6-way image classification set "Wortel" from GitHub (adrinraa/Wortel); label vocabulary: broken, bruise, crack, furcate, malformation, normal.

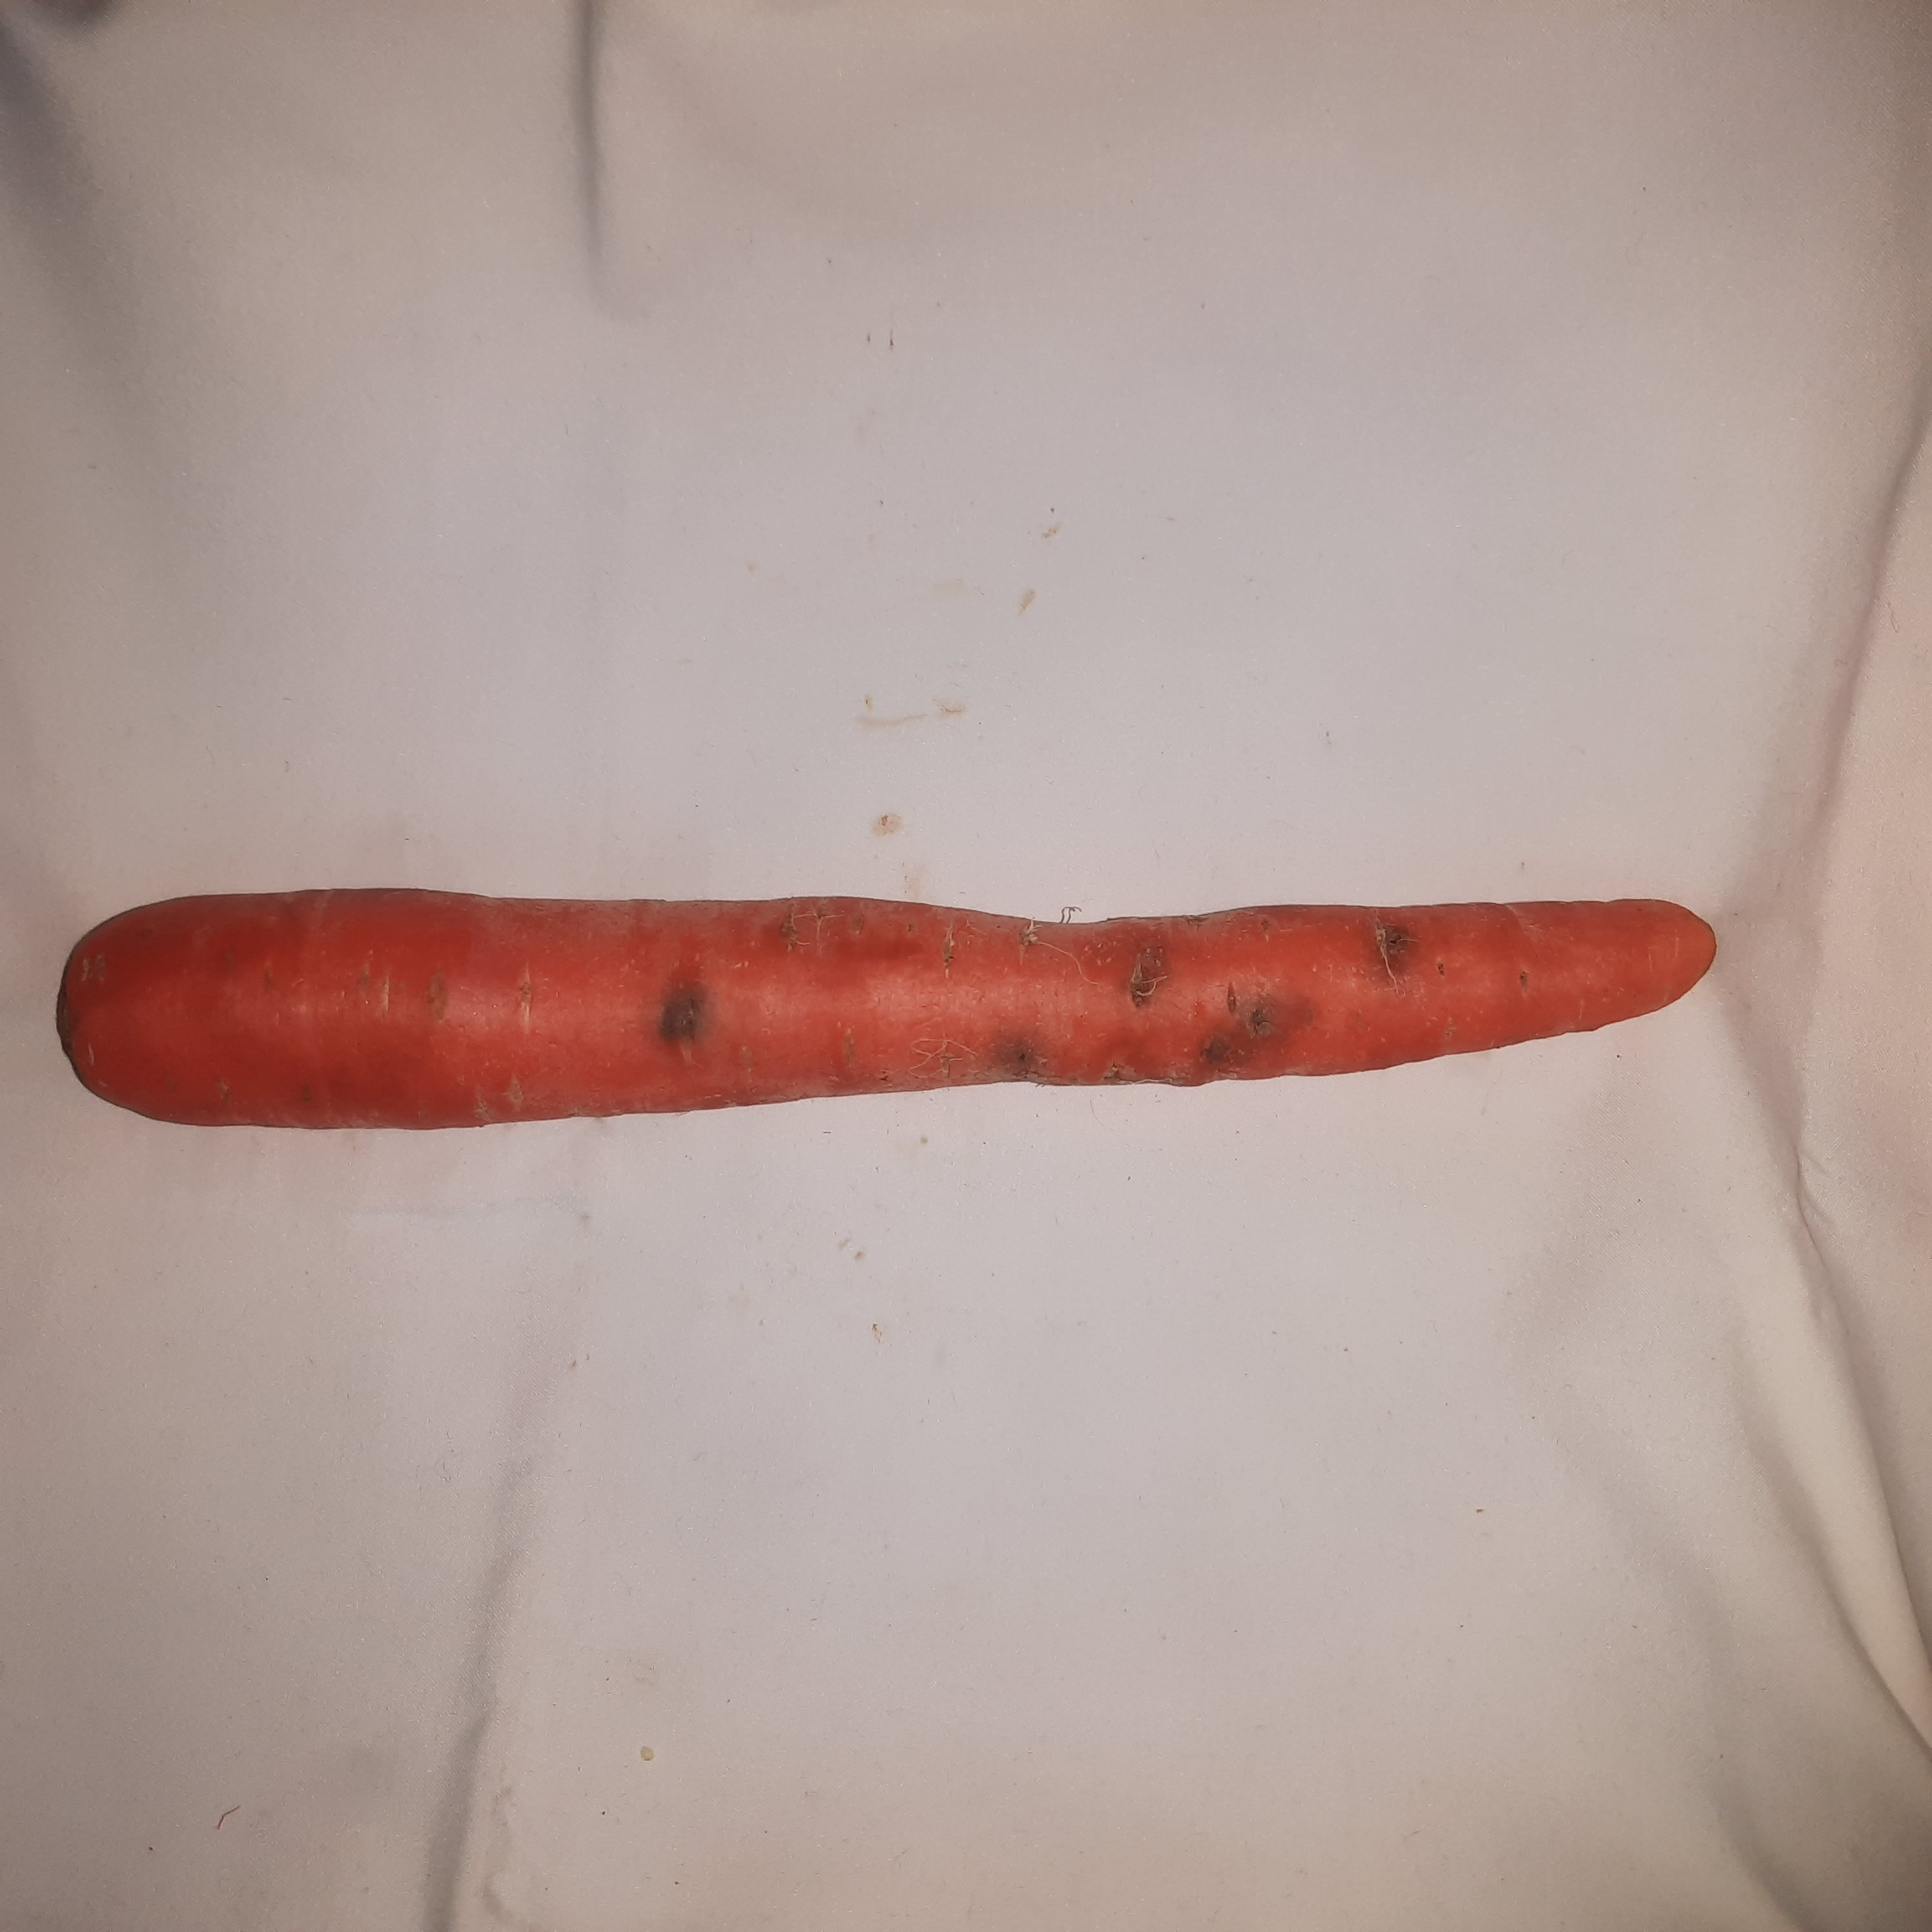
Label: bruise

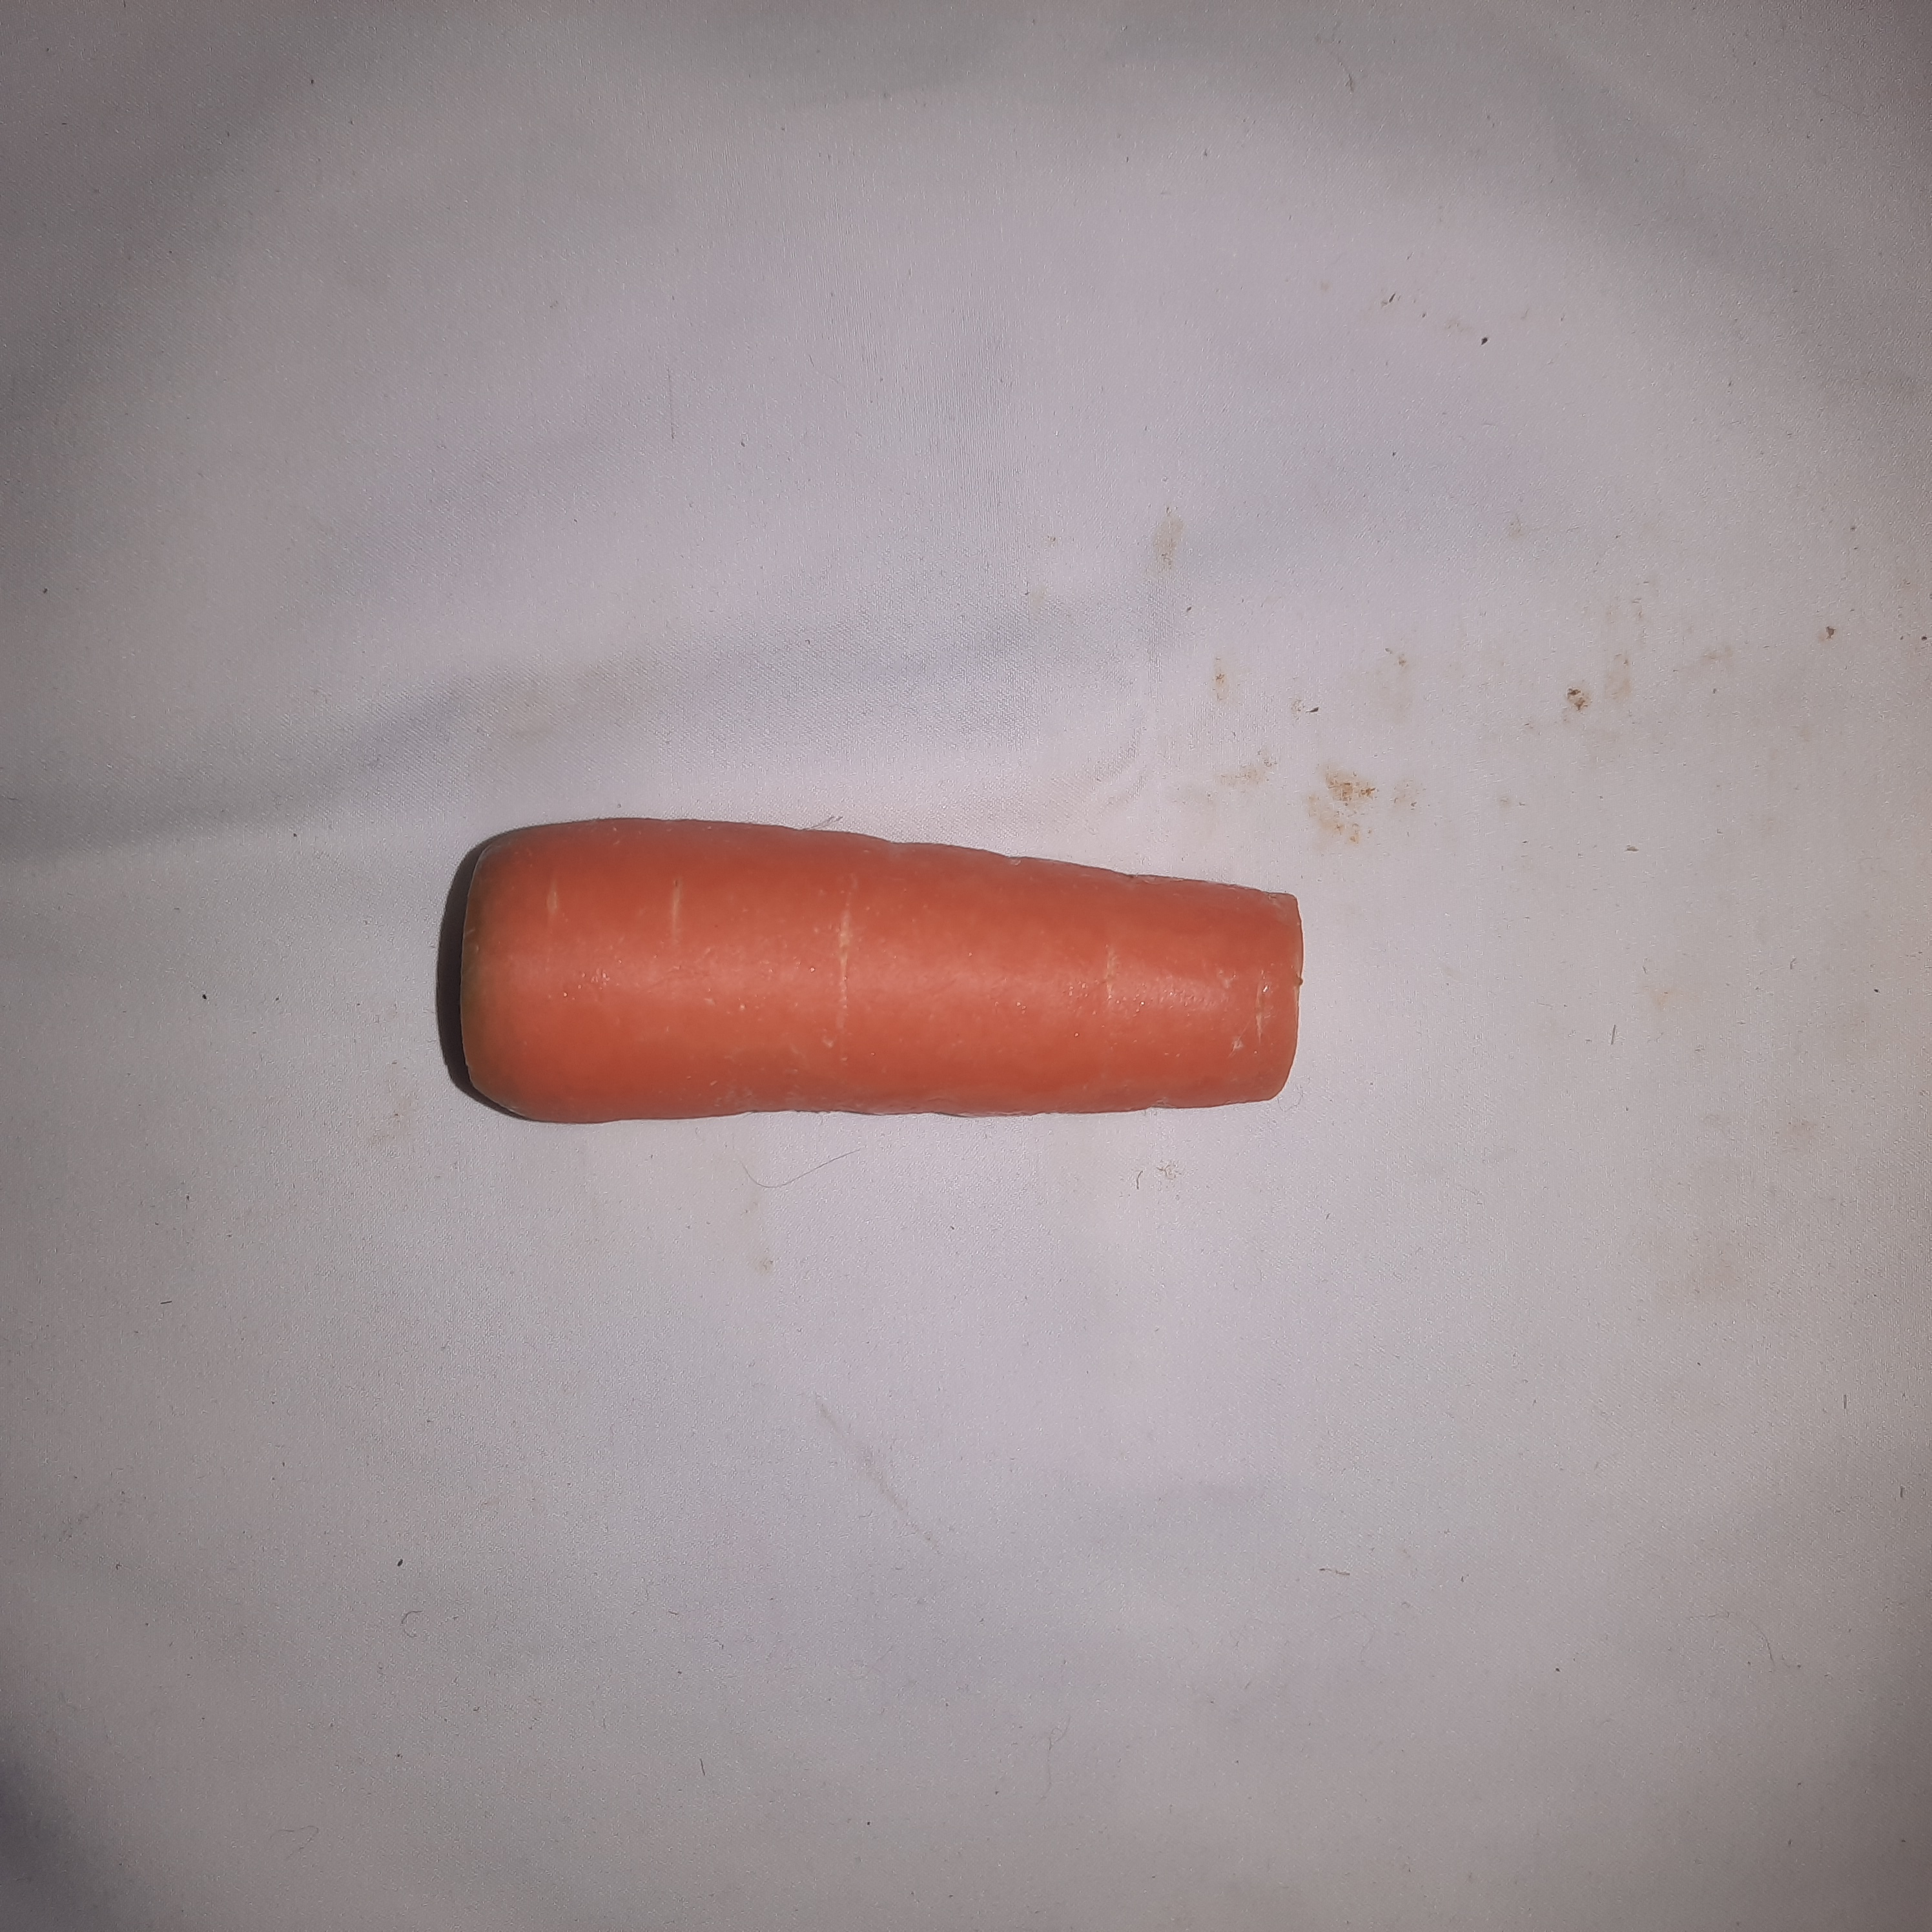
Label: broken

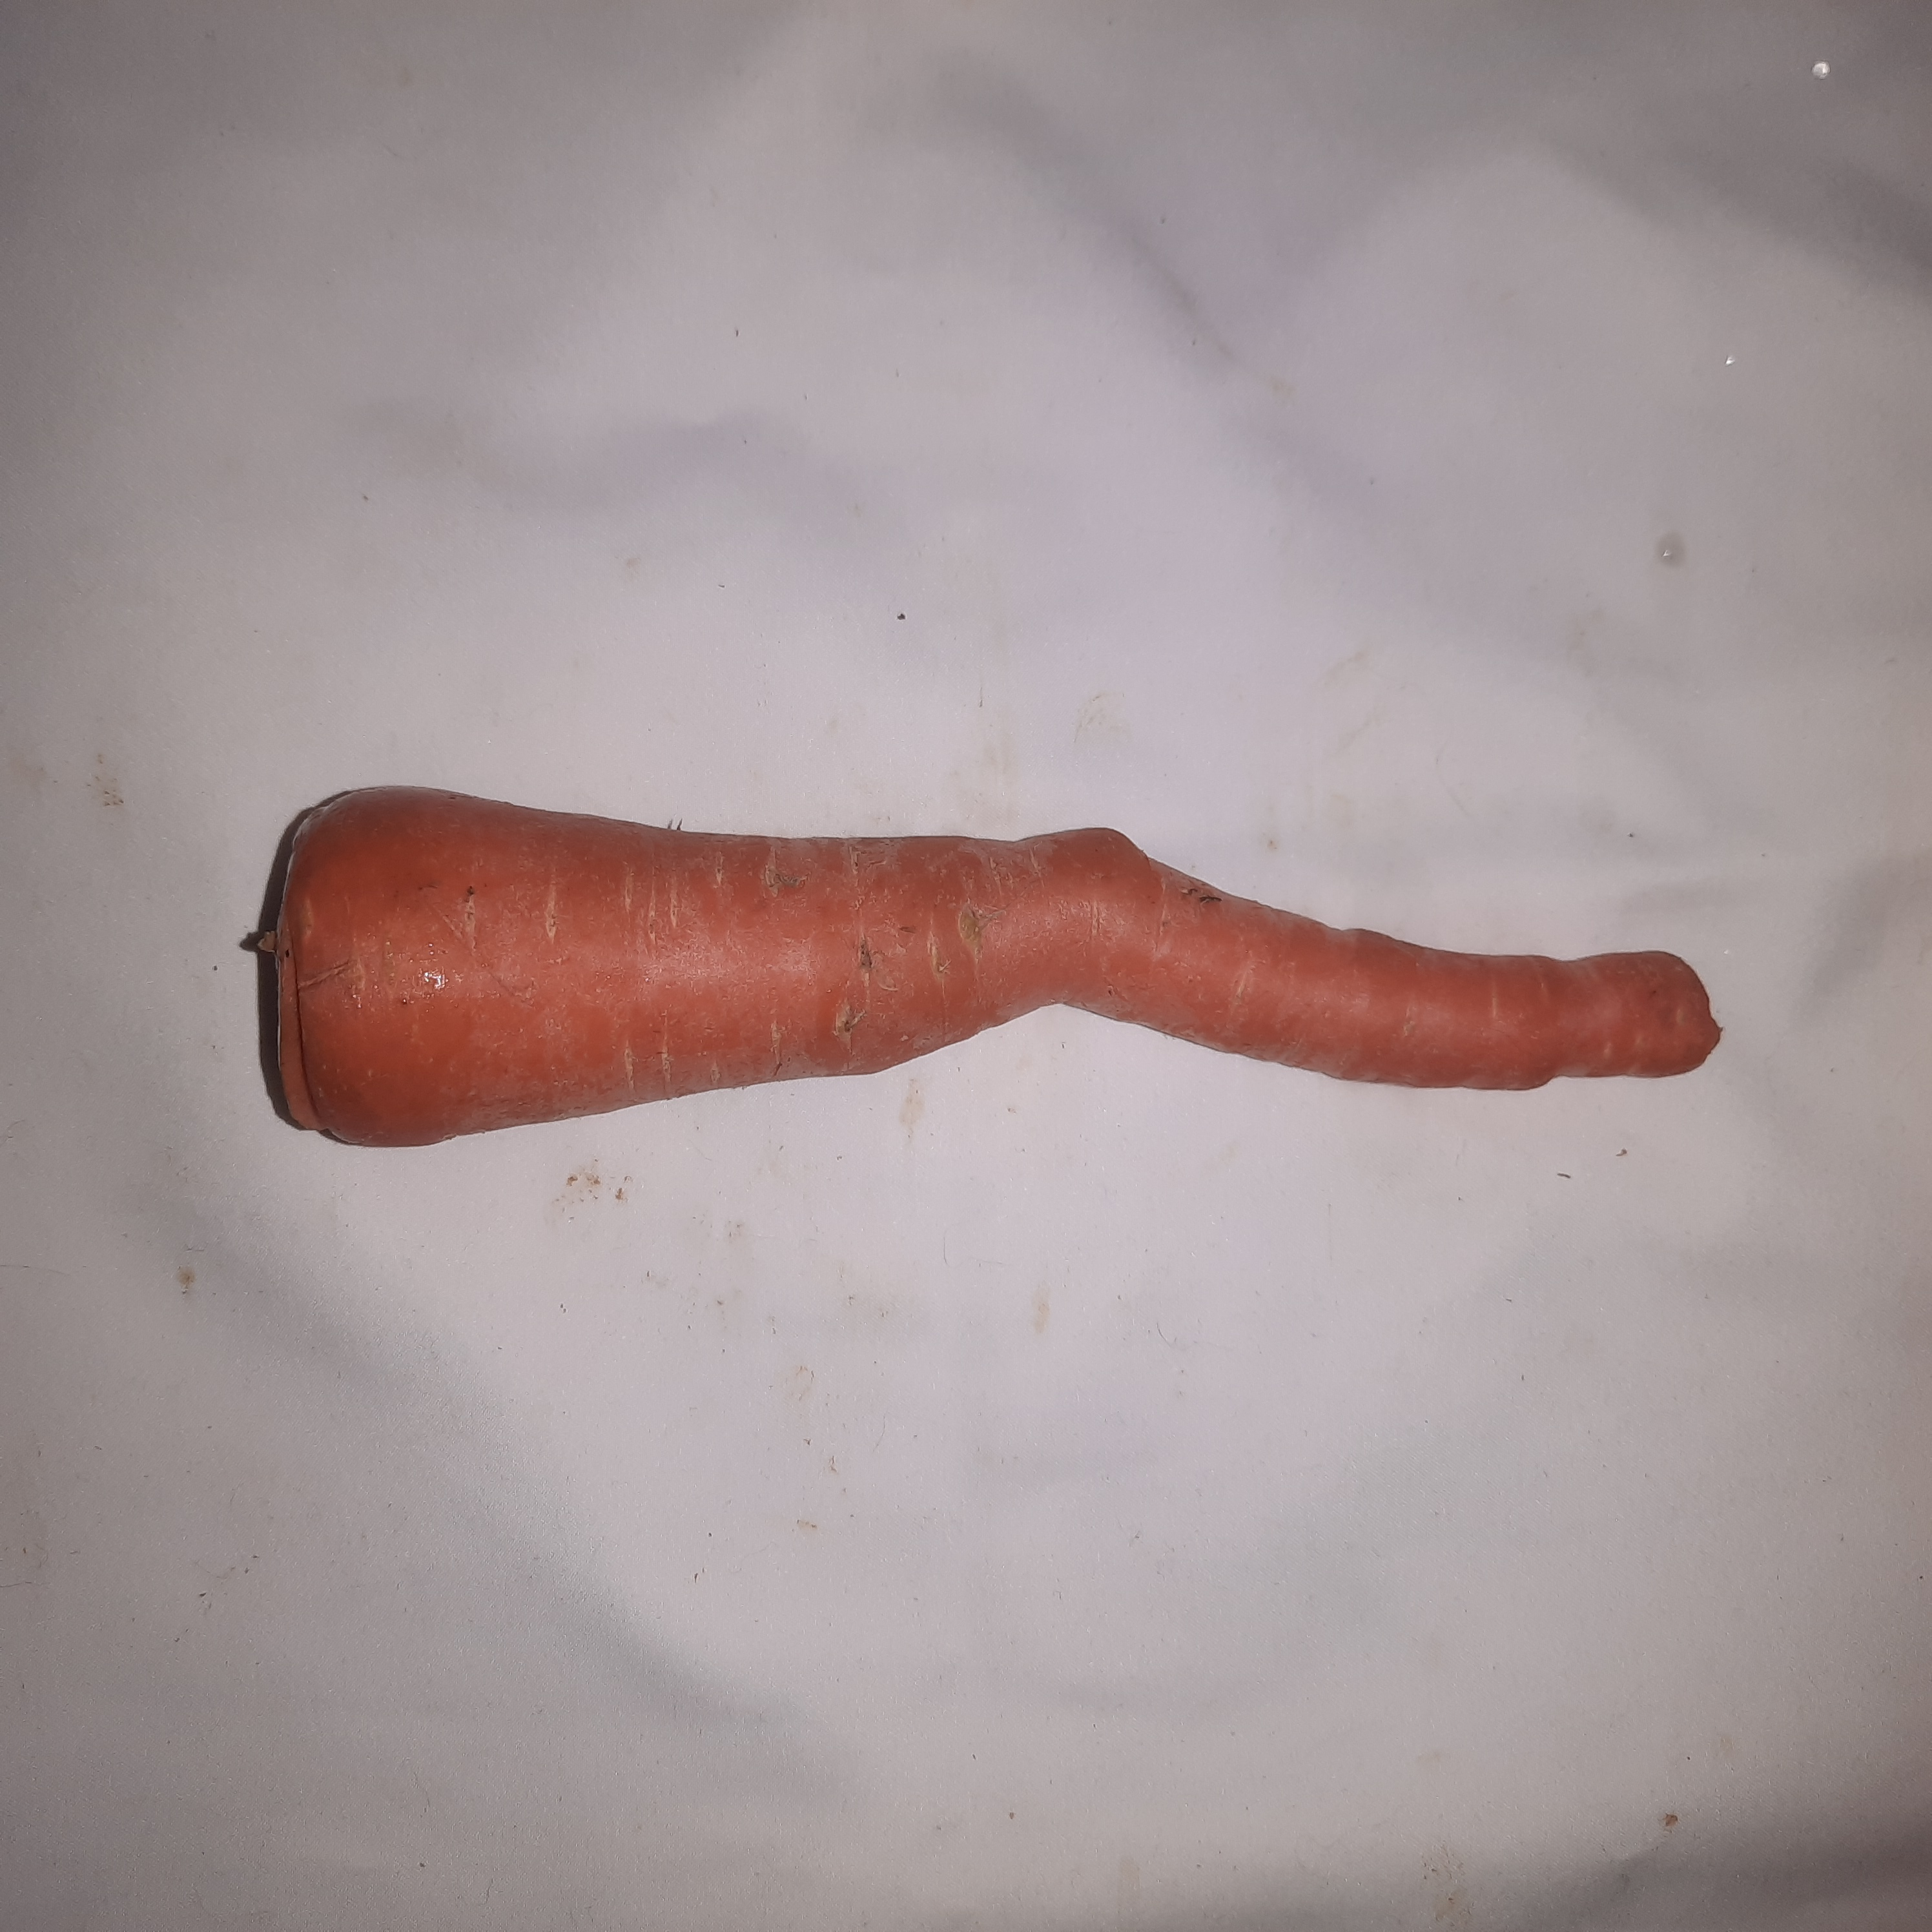
Label: malformation

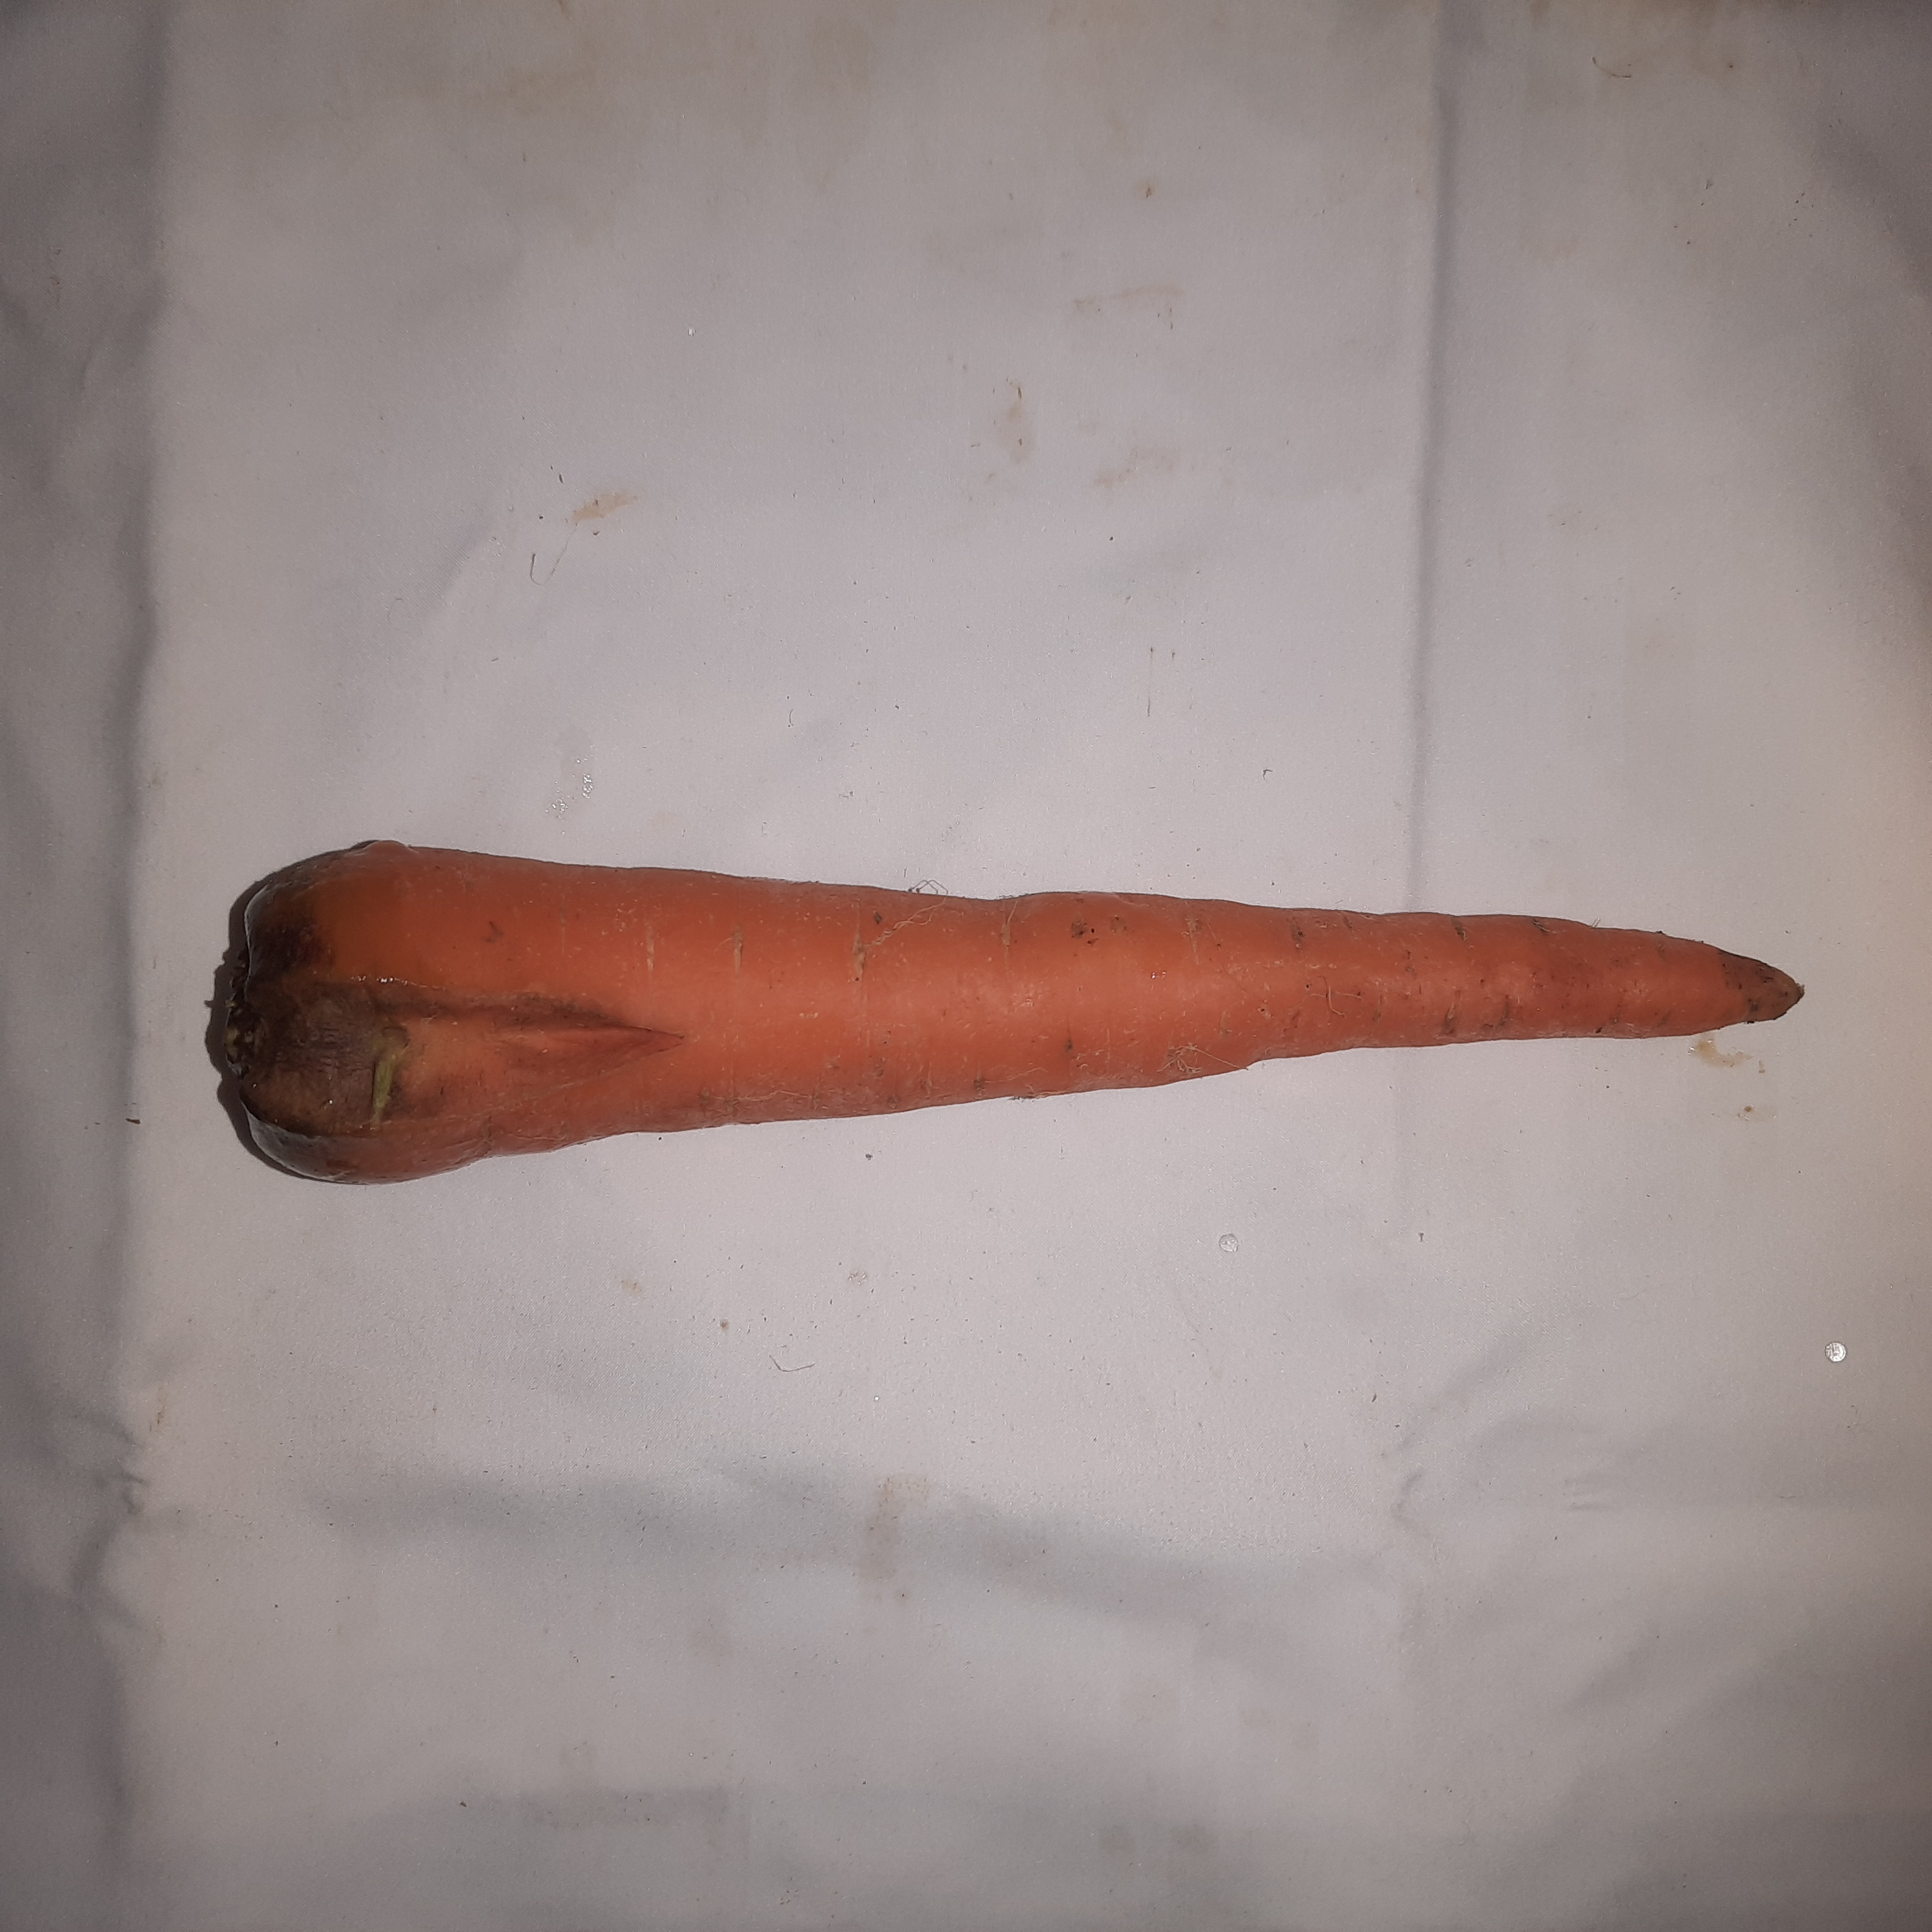
Label: crack

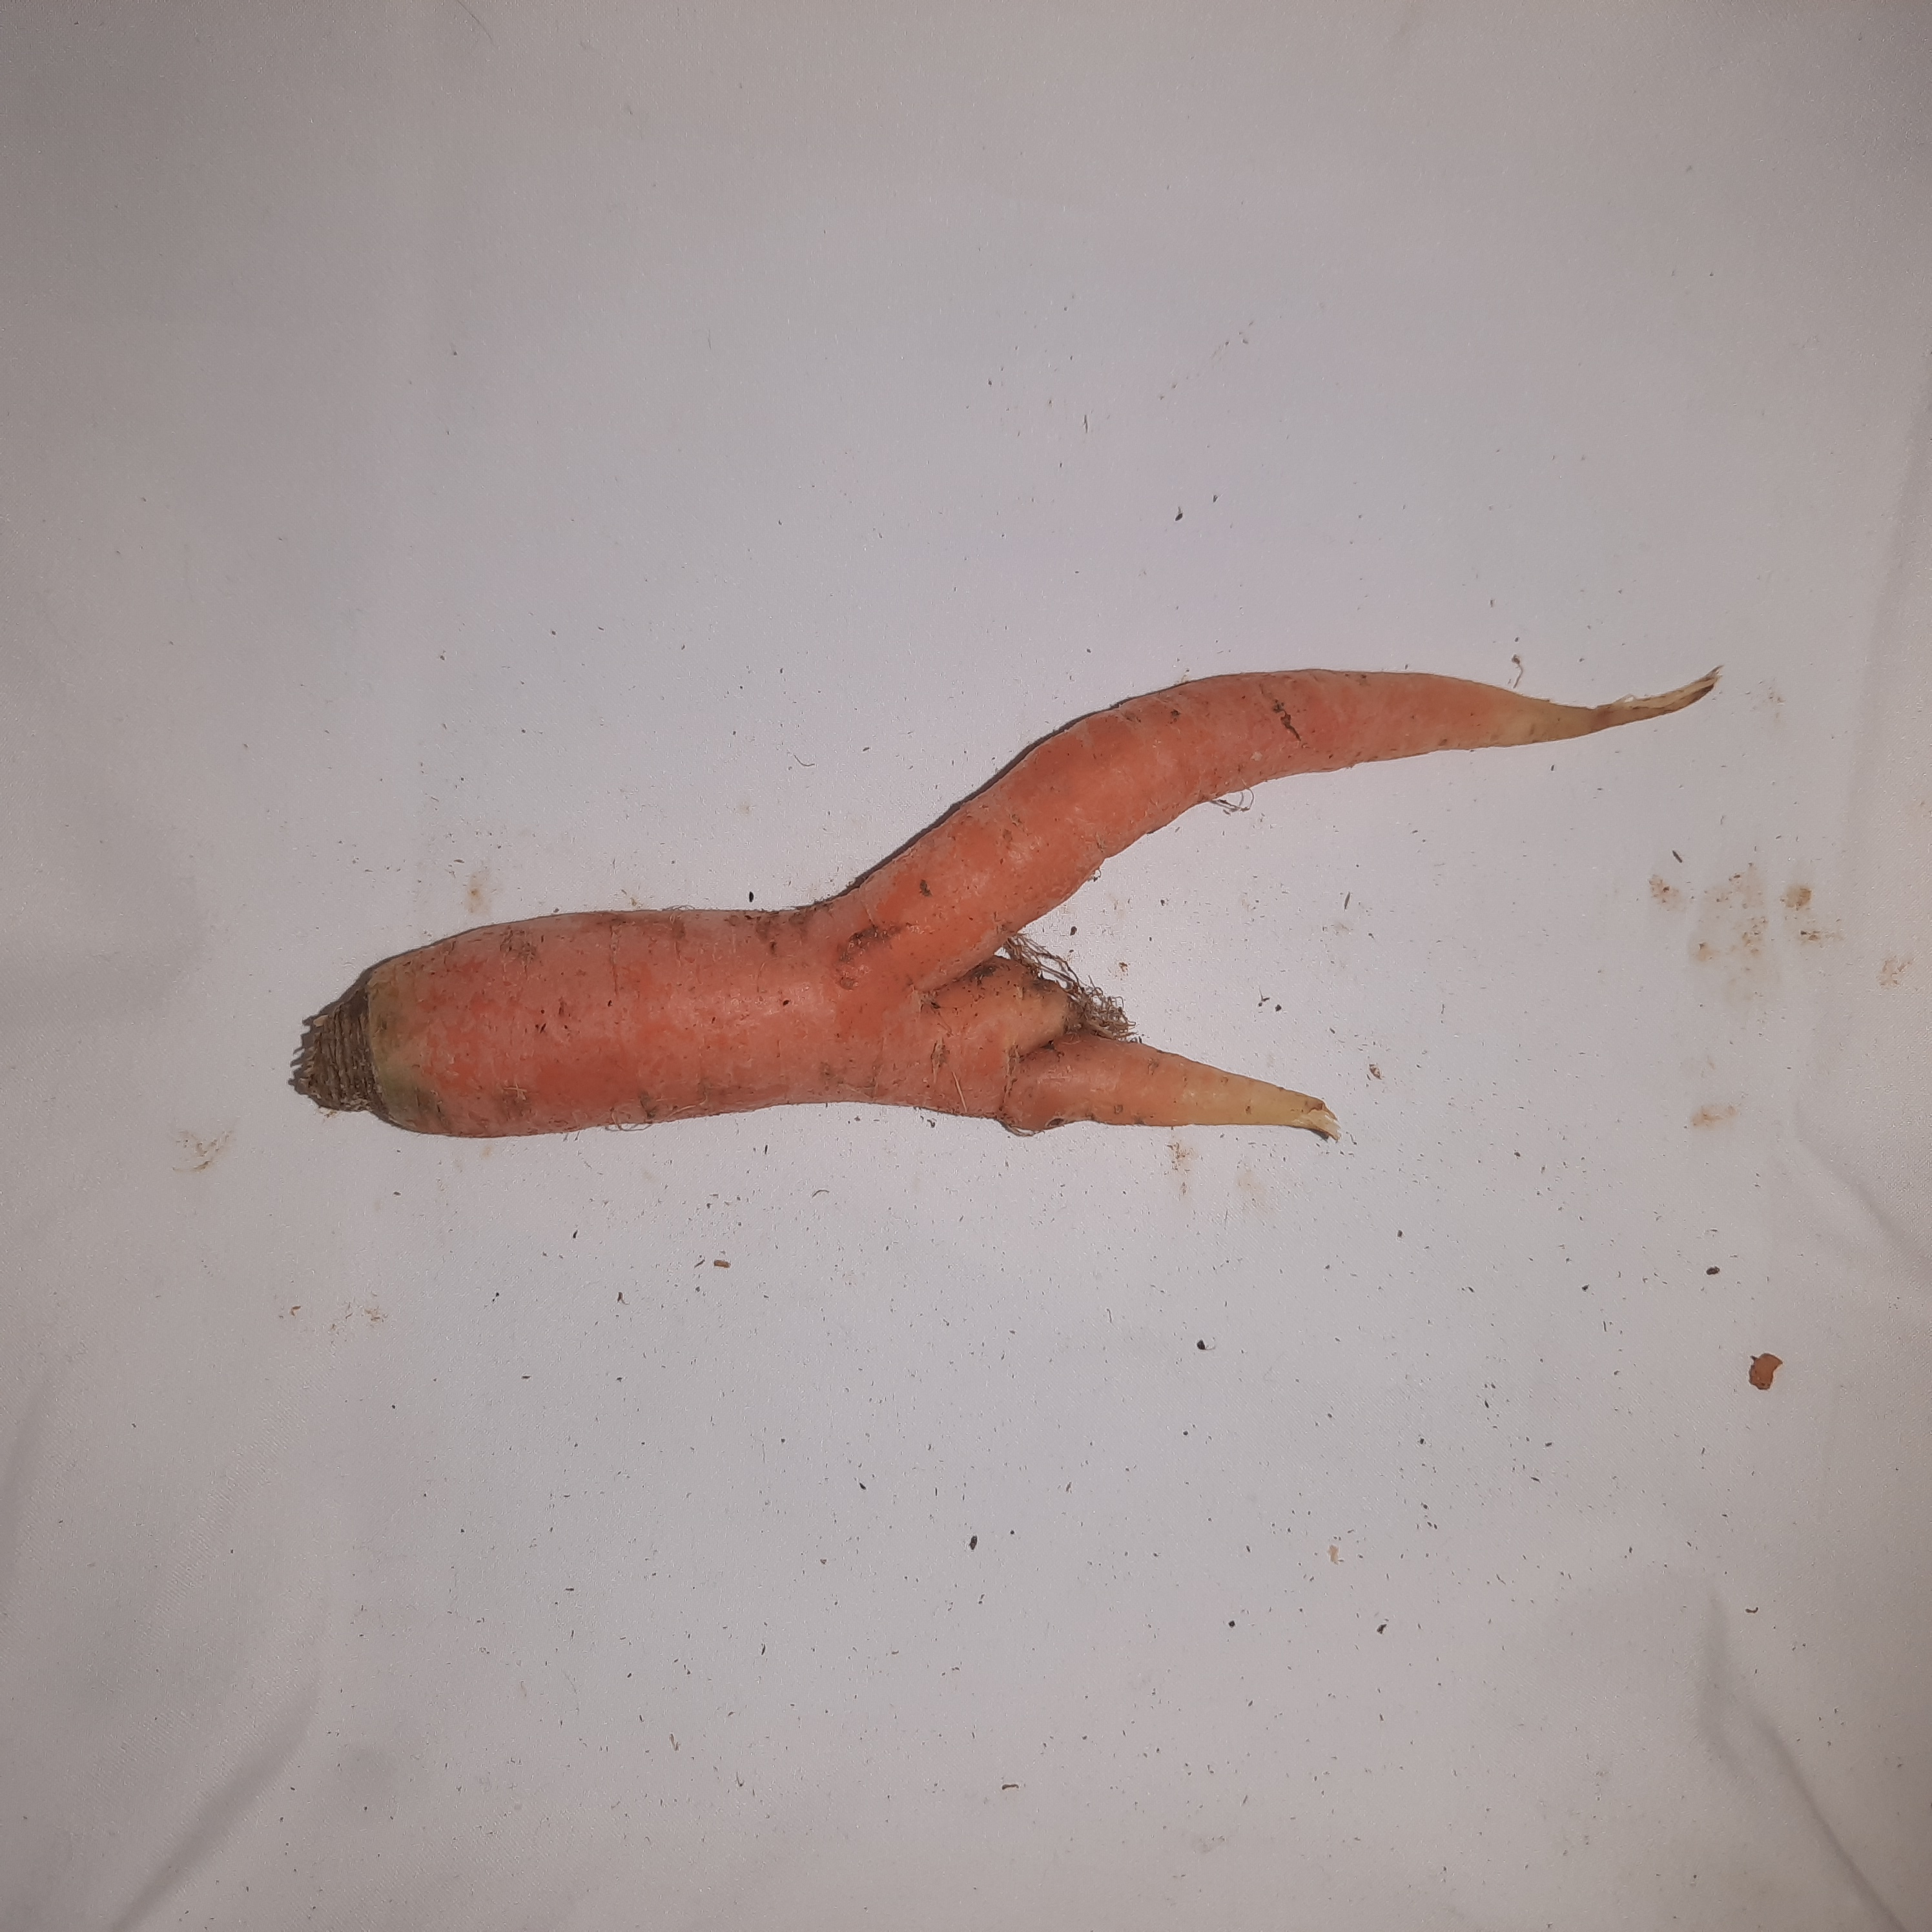
Label: furcate

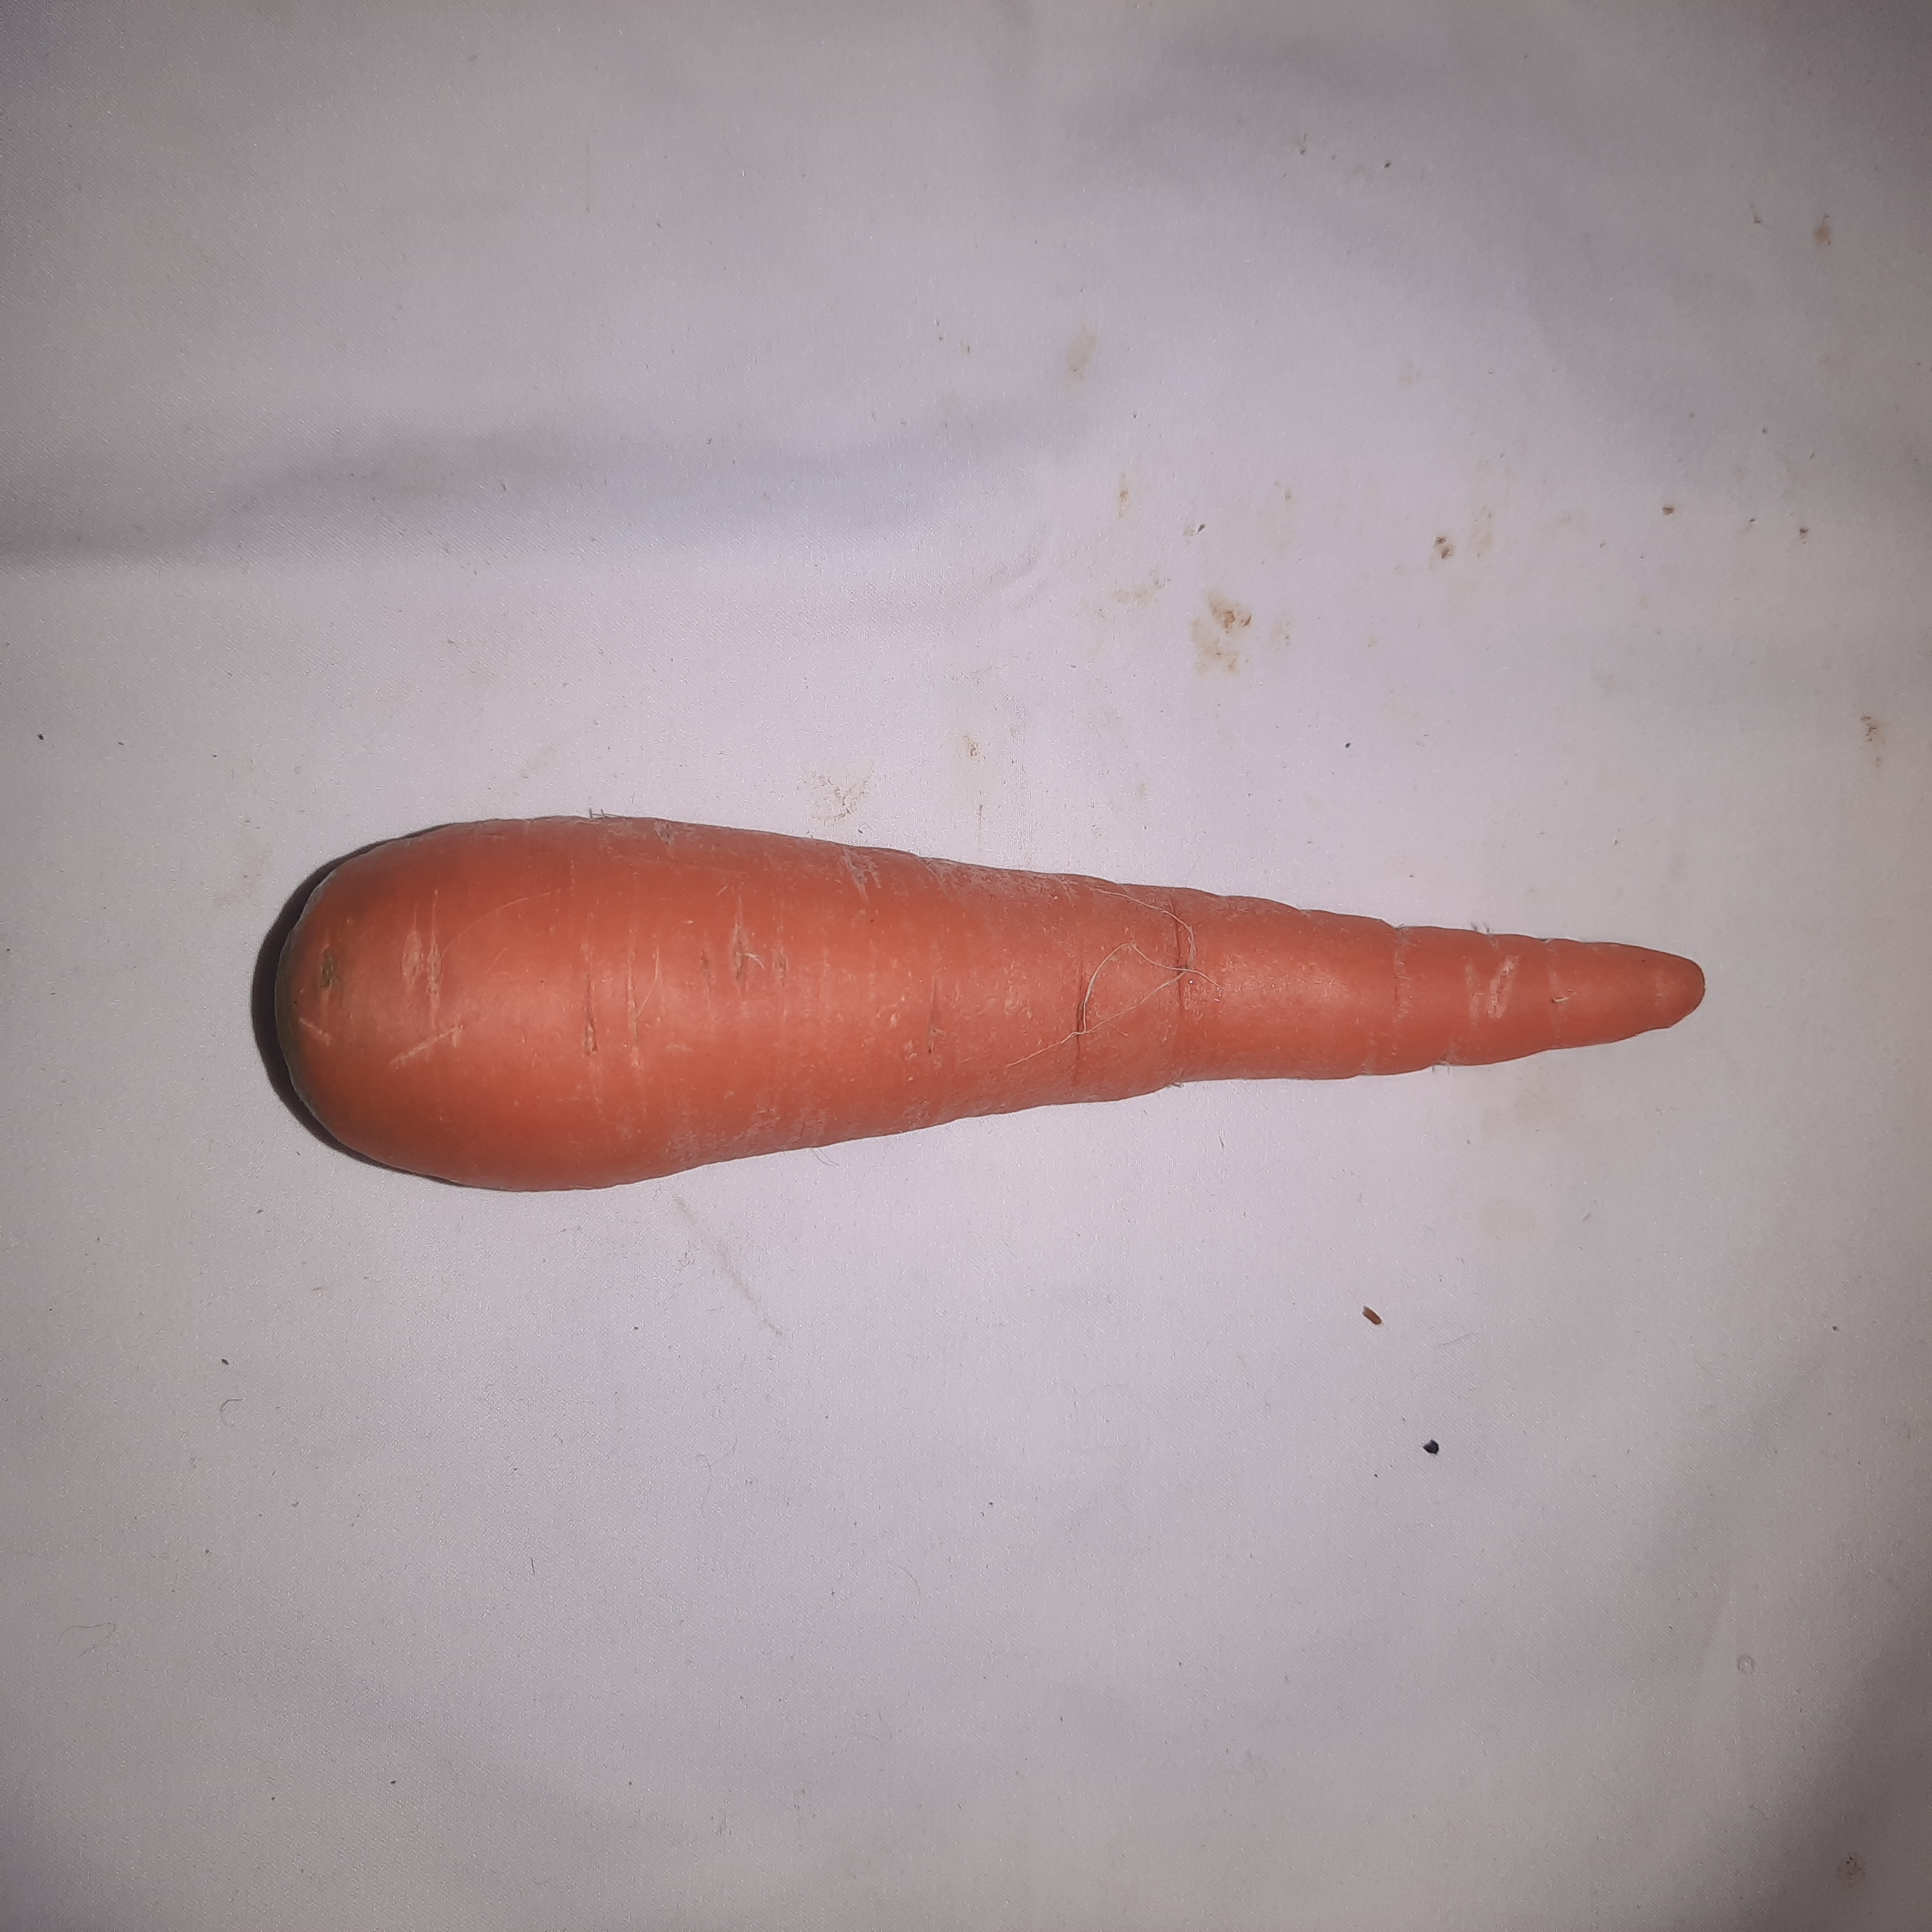
Label: normal
